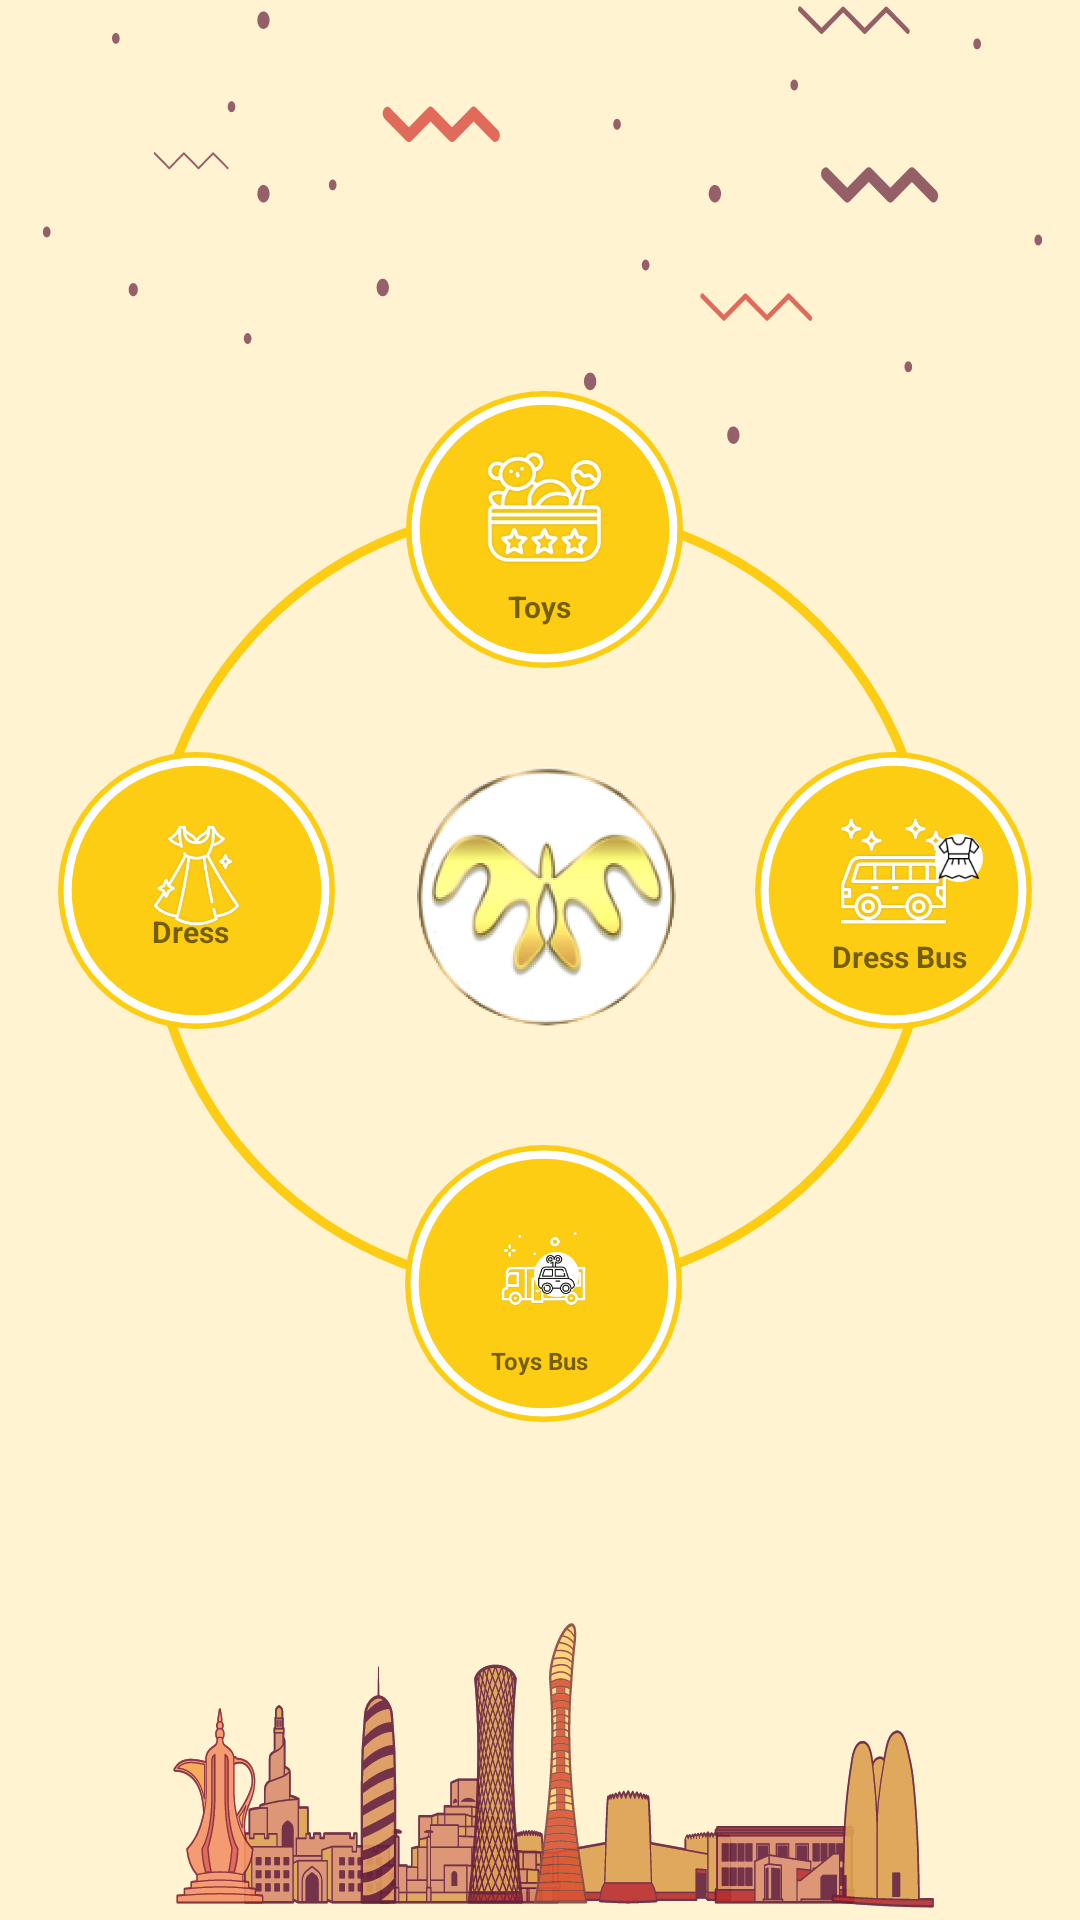

Here is an Android app screen rendered from its layout file. Give the layout XML and the strings, colors and styles it references.
<!-- AndroidManifest.xml: application theme AppTheme -->
<!-- res/layout/fragment_select_cat_first.xml -->
<?xml version="1.0" encoding="utf-8"?>
<layout xmlns:tools="http://schemas.android.com/tools"
    xmlns:android="http://schemas.android.com/apk/res/android"
    xmlns:app="http://schemas.android.com/apk/res-auto">
   <data>
       <variable
           name="catViewModel"
           type="com.nads.shopping.viewmodels.CategoriesViewModel" />
   </data>


    <androidx.constraintlayout.widget.ConstraintLayout
        android:layout_width="match_parent"
        android:layout_height="match_parent"
        android:background="@drawable/bgforcategory"
        tools:context=".ui.home.starting.StarterFragment">

        <ImageView
            android:id="@+id/imageView13"
            android:layout_width="263dp"
            android:layout_height="263dp"
            android:background="@drawable/circleforcategory"
            app:layout_constraintBottom_toBottomOf="parent"
            app:layout_constraintEnd_toEndOf="parent"
            app:layout_constraintStart_toStartOf="parent"
            app:layout_constraintTop_toTopOf="parent"
            app:layout_constraintVertical_bias="0.446" />

        <ImageView
            android:id="@+id/imageView8"
            android:layout_width="90dp"
            android:layout_height="90dp"
            android:src="@drawable/logo"
            app:layout_constraintBottom_toTopOf="@+id/toysbusbutton"
            app:layout_constraintEnd_toEndOf="parent"
            app:layout_constraintHorizontal_bias="0.514"
            app:layout_constraintStart_toStartOf="parent"
            app:layout_constraintTop_toBottomOf="@+id/toysbutton"
            app:layout_constraintVertical_bias="0.457" />

        <ImageView
            android:id="@+id/toysbutton"
            android:layout_width="95dp"
            android:layout_height="95dp"
            android:background="@drawable/bgforcaticons"
            android:paddingBottom="35dp"
            android:paddingLeft="20dp"
            android:paddingEnd="20dp"
            android:paddingTop="20dp"
            android:src="@drawable/toys_icon"
            app:layout_constraintBottom_toTopOf="@+id/guideline4"
            app:layout_constraintEnd_toEndOf="parent"
            app:layout_constraintHorizontal_bias="0.506"
            app:layout_constraintStart_toStartOf="parent"
            app:layout_constraintTop_toTopOf="parent"
            app:layout_constraintVertical_bias="1.0" />

        <ImageView
            android:id="@+id/toysbusbutton"
            android:layout_width="95dp"
            android:layout_height="95dp"
            android:background="@drawable/bgforcaticons"
            android:paddingTop="25dp"

            android:paddingBottom="35dp"
            android:src="@drawable/bus_icon2"
            app:layout_constraintBottom_toBottomOf="parent"
            app:layout_constraintEnd_toEndOf="parent"
            app:layout_constraintHorizontal_bias="0.505"
            app:layout_constraintStart_toStartOf="parent"
            app:layout_constraintTop_toBottomOf="@+id/dressbusbutton"
            app:layout_constraintVertical_bias="0.179" />

        <ImageView
            android:id="@+id/dressbusbutton"
            android:layout_width="95dp"
            android:layout_height="95dp"
            android:background="@drawable/bgforcaticons"
            android:paddingTop="22dp"
            android:paddingBottom="35dp"
            android:src="@drawable/bus_icon"
            app:layout_constraintBottom_toTopOf="@+id/guideline5"
            app:layout_constraintEnd_toEndOf="parent"
            app:layout_constraintHorizontal_bias="0.6"
            app:layout_constraintStart_toEndOf="@+id/imageView8"
            app:layout_constraintTop_toTopOf="@+id/guideline4"
            app:layout_constraintVertical_bias="0.299" />

        <androidx.constraintlayout.widget.Guideline
            android:id="@+id/guideline4"
            android:layout_width="wrap_content"
            android:layout_height="wrap_content"
            android:orientation="horizontal"
            app:layout_constraintGuide_percent="0.35" />

        <androidx.constraintlayout.widget.Guideline
            android:id="@+id/guideline5"
            android:layout_width="wrap_content"
            android:layout_height="wrap_content"
            android:orientation="horizontal"
            app:layout_constraintGuide_percent="0.63064295" />

        <ImageView
            android:id="@+id/dressbutton"
            android:layout_width="95dp"
            android:layout_height="95dp"
            android:background="@drawable/bgforcaticons"
            android:paddingTop="25dp"
            android:paddingBottom="35dp"
            android:src="@drawable/dress_icon2"
            app:layout_constraintBottom_toTopOf="@+id/guideline5"
            app:layout_constraintEnd_toStartOf="@+id/imageView8"
            app:layout_constraintHorizontal_bias="0.41"
            app:layout_constraintStart_toStartOf="parent"
            app:layout_constraintTop_toTopOf="@+id/guideline4"
            app:layout_constraintVertical_bias="0.299" />

        <TextView
            android:id="@+id/textView34"
            android:layout_width="wrap_content"
            android:layout_height="wrap_content"
            android:layout_marginBottom="4dp"
            android:text="Toys"
            android:textSize="10sp"
            android:textStyle="bold"
            app:layout_constraintBottom_toTopOf="@+id/guideline4"
            app:layout_constraintEnd_toStartOf="@+id/guideline7"
            app:layout_constraintHorizontal_bias="0.509"
            app:layout_constraintStart_toStartOf="@+id/guideline6"
            app:layout_constraintTop_toTopOf="@+id/toysbutton"
            app:layout_constraintVertical_bias="0.857" />

        <androidx.constraintlayout.widget.Guideline
            android:id="@+id/guideline6"
            android:layout_width="wrap_content"
            android:layout_height="wrap_content"
            android:orientation="vertical"
            app:layout_constraintGuide_percent="0.270073" />

        <androidx.constraintlayout.widget.Guideline
            android:id="@+id/guideline7"
            android:layout_width="wrap_content"
            android:layout_height="wrap_content"
            android:orientation="vertical"
            app:layout_constraintGuide_percent="0.72262776" />

        <TextView
            android:id="@+id/textView35"
            android:layout_width="wrap_content"
            android:layout_height="wrap_content"
            android:text="Dress"
            android:textSize="10sp"
            android:textStyle="bold"
            app:layout_constraintBottom_toTopOf="@+id/guideline5"
            app:layout_constraintEnd_toStartOf="@+id/guideline6"
            app:layout_constraintHorizontal_bias="0.705"
            app:layout_constraintStart_toStartOf="parent"
            app:layout_constraintTop_toTopOf="@+id/dressbutton"
            app:layout_constraintVertical_bias="0.386" />

        <TextView
            android:id="@+id/textView36"
            android:layout_width="wrap_content"
            android:layout_height="wrap_content"
            android:text="Toys Bus"
            android:textSize="8sp"
            android:textStyle="bold"
            app:layout_constraintBottom_toBottomOf="@+id/toysbusbutton"
            app:layout_constraintEnd_toStartOf="@+id/guideline7"
            app:layout_constraintHorizontal_bias="0.509"
            app:layout_constraintStart_toStartOf="@+id/guideline6"
            app:layout_constraintTop_toBottomOf="@+id/imageView13"
            app:layout_constraintVertical_bias="0.512" />

        <TextView
            android:id="@+id/textView37"
            android:layout_width="wrap_content"
            android:layout_height="wrap_content"
            android:text="Dress Bus"
            android:textSize="10sp"
            android:textStyle="bold"
            app:layout_constraintBottom_toBottomOf="@+id/dressbusbutton"
            app:layout_constraintEnd_toEndOf="@+id/dressbusbutton"
            app:layout_constraintHorizontal_bias="0.54"
            app:layout_constraintStart_toStartOf="@+id/dressbusbutton"
            app:layout_constraintTop_toTopOf="@+id/dressbusbutton"
            app:layout_constraintVertical_bias="0.770" />

        <ImageView
            android:id="@+id/imageView15"
            android:layout_width="16dp"
            android:layout_height="16dp"
            android:background="@drawable/whitebgcircle"
            app:layout_constraintBottom_toTopOf="@+id/textView37"
            app:layout_constraintEnd_toEndOf="@+id/dressbusbutton"
            app:layout_constraintHorizontal_bias="0.0"
            app:layout_constraintStart_toEndOf="@+id/imageView13"
            app:layout_constraintTop_toTopOf="@+id/dressbusbutton"
            app:layout_constraintVertical_bias="0.613"
            app:srcCompat="@drawable/dress_icon" />

        <ImageView
            android:id="@+id/imageView16"
            android:layout_width="15dp"
            android:layout_height="15dp"
            android:background="@drawable/whitebgcircle"
            app:layout_constraintBottom_toTopOf="@+id/textView36"
            app:layout_constraintEnd_toEndOf="@+id/toysbusbutton"
            app:layout_constraintHorizontal_bias="0.555"
            app:layout_constraintStart_toStartOf="@+id/toysbusbutton"
            app:layout_constraintTop_toTopOf="@+id/toysbusbutton"
            app:layout_constraintVertical_bias="0.7"
            app:srcCompat="@drawable/toy_car" />


    </androidx.constraintlayout.widget.ConstraintLayout>
</layout>
<!-- resources referenced by this layout -->
<resources>
  <!-- drawable bgforcategory: vector/xml drawable (drawable, 183163 chars, omitted) -->
  <!-- drawable bgforcaticons (drawable) -->
  <vector xmlns:android="http://schemas.android.com/apk/res/android"
      android:width="105dp"
      android:height="105dp"
      android:viewportWidth="105"
      android:viewportHeight="105">
      <path
          android:pathData="M52.5,52.5m-47.5,0a47.5,47.5 0,1 1,95 0a47.5,47.5 0,1 1,-95 0"
          android:strokeWidth="3"
          android:fillColor="#fccd12"
          android:strokeColor="#ffff"/>
      <path
          android:pathData="M52.5,52.5m-50,0a50,50 0,1 1,100 0a50,50 0,1 1,-100 0"
          android:strokeWidth="2"
          android:strokeColor="@color/mmmagicyellow"/>
  </vector>
  <!-- drawable bus_icon: png bitmap (drawable-hdpi, 5393 bytes) -->
  <!-- drawable bus_icon2: png bitmap (drawable-hdpi, 5151 bytes) -->
  <!-- drawable circleforcategory (drawable) -->
  <vector xmlns:android="http://schemas.android.com/apk/res/android"
      android:width="252dp"
      android:height="252dp"
      android:viewportWidth="252"
      android:viewportHeight="252">
    <path
        android:pathData="M126,126m-124.5,0a124.5,124.5 0,1 1,249 0a124.5,124.5 0,1 1,-249 0"
        android:strokeWidth="3"
        android:fillColor="#00000000"
        android:strokeColor="#fccd12"/>
  </vector>
  <!-- drawable dress_icon: png bitmap (drawable-hdpi, 1223 bytes) -->
  <!-- drawable dress_icon2: png bitmap (drawable-hdpi, 6007 bytes) -->
  <!-- drawable logo: png bitmap (drawable-hdpi, 46197 bytes) -->
  <!-- drawable toy_car: png bitmap (drawable-hdpi, 1252 bytes) -->
  <!-- drawable toys_icon: png bitmap (drawable-hdpi, 5792 bytes) -->
  <!-- drawable whitebgcircle (drawable) -->
  <?xml version="1.0" encoding="UTF-8"?>
  <shape xmlns:android="http://schemas.android.com/apk/res/android">
  
  
      <stroke android:width="3dp"
          android:color="#ffff"
          />
      <solid
          android:color="#ffff">
      </solid>
      <padding android:left="1dp"
          android:top="1dp"
          android:right="1dp"
          android:bottom="1dp"
          />
  
      <corners android:bottomRightRadius="100dp" android:bottomLeftRadius="100dp"
          android:topLeftRadius="100dp" android:topRightRadius="100dp"/>
  </shape>
  <style name="AppTheme" parent="Theme.Brandatty">
          <item name="android:statusBarColor" tools:targetApi="l">@color/white_400</item>
      </style>
  <color name="mmmagicyellow">#FCCD12</color>
  <style name="Theme.Brandatty" parent="Theme.MaterialComponents.Light.NoActionBar">
          
          <item name="colorPrimary">@color/teal_700</item>
          <item name="colorPrimaryVariant">@color/teal_700</item>
          <item name="colorOnPrimary">@color/white</item>
          
          <item name="colorSecondary">@color/teal_200</item>
          <item name="colorSecondaryVariant">@color/teal_700</item>
          <item name="colorOnSecondary">@color/black</item>
          
          <item name="android:statusBarColor" tools:targetApi="l">@color/white_400</item>
          
      </style>
  <color name="white_400">#F6F6F6</color>
  <color name="teal_700">#FCCD12</color>
  <color name="white">#FFFFFFFF</color>
  <color name="teal_200">#FF03DAC5</color>
  <color name="black">#FF000000</color>
</resources>
